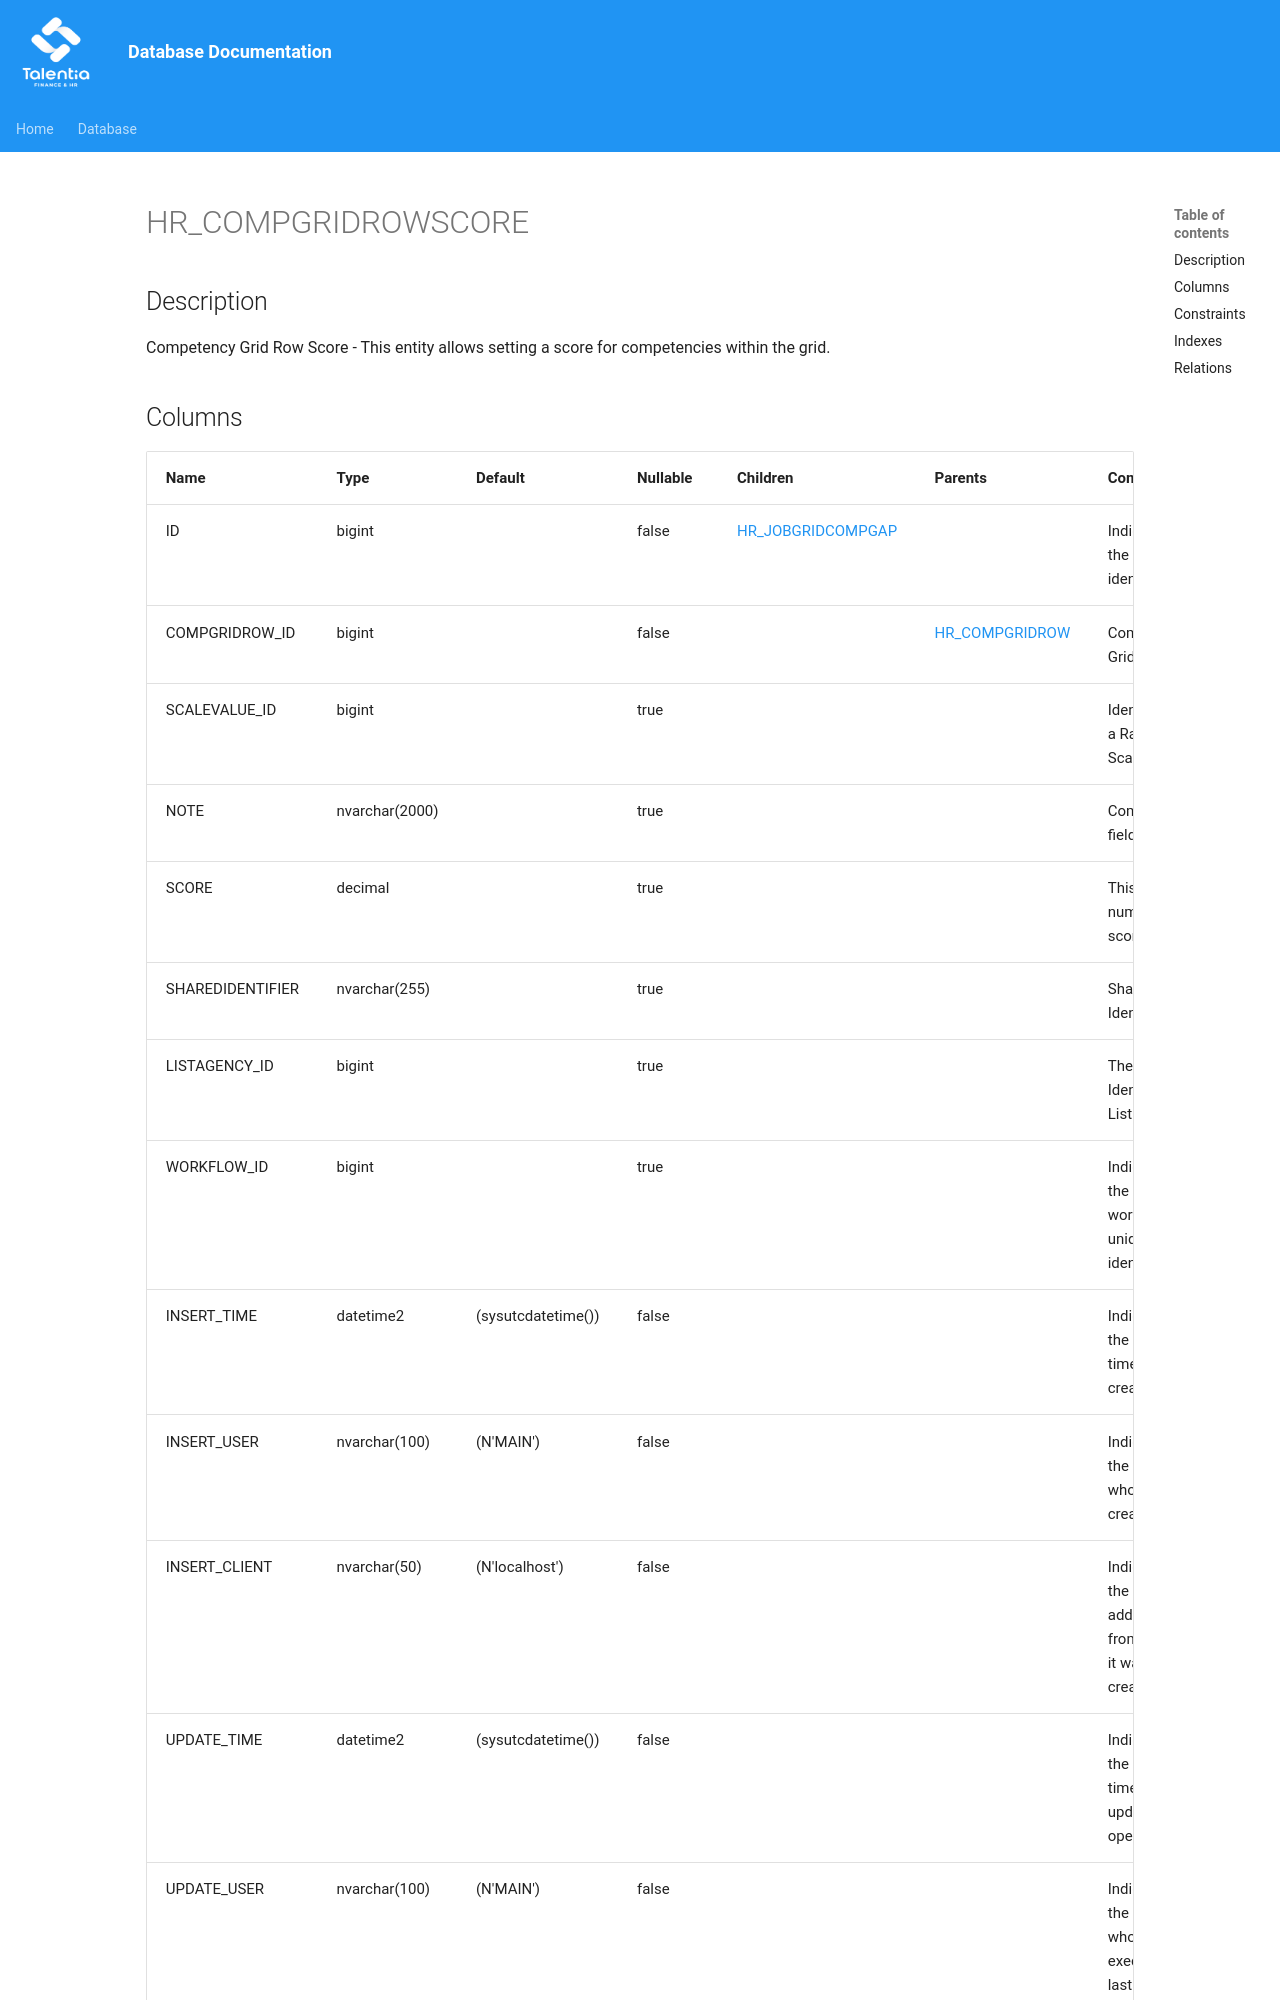

repository: giovanniporcelli/documentazione-db · page: schema/HR_COMPGRIDROWSCORE/index.html · generator: mkdocs

# HR_COMPGRIDROWSCORE

## Description

Competency Grid Row Score - This entity allows setting a score for competencies within the grid.  


## Columns

| Name | Type | Default | Nullable | Children | Parents | Comment |
| ---- | ---- | ------- | -------- | -------- | ------- | ------- |
| ID | bigint |  | false | [HR_JOBGRIDCOMPGAP](HR_JOBGRIDCOMPGAP.md) |  | Indicates the unique identifier |
| COMPGRIDROW_ID | bigint |  | false |  | [HR_COMPGRIDROW](HR_COMPGRIDROW.md) | Competency Grid Row. |
| SCALEVALUE_ID | bigint |  | true |  |  | Identifier of a Rating Scale Value. |
| NOTE | nvarchar(2000) |  | true |  |  | Comment field. |
| SCORE | decimal |  | true |  |  | This is the numeric score. |
| SHAREDIDENTIFIER | nvarchar(255) |  | true |  |  | Shared Identifier |
| LISTAGENCY_ID | bigint |  | true |  |  | The Identifier of List Agency. |
| WORKFLOW_ID | bigint |  | true |  |  | Indicates the workflow unique identifier |
| INSERT_TIME | datetime2 | (sysutcdatetime()) | false |  |  | Indicates the date and time of creation |
| INSERT_USER | nvarchar(100) | (N'MAIN') | false |  |  | Indicates the user who has created it
